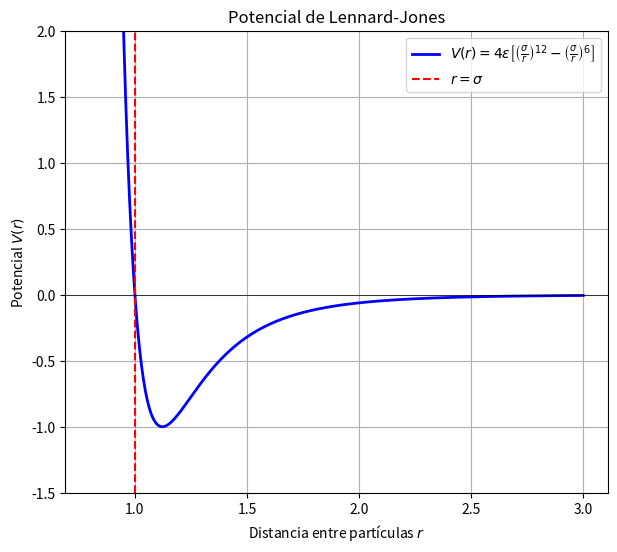

Reproduce this figure in Python.

# EN ESTE PROGRAMA VAMOS A REPRESENTAR EL POTENCIAL DE LENNARD-JONES

import numpy as np
import matplotlib.pyplot as plt

# Parámetros de Lennard-Jones
epsilon = 1.0  # Profundidad del pozo
sigma = 1.0    # Distancia en la que el potencial es cero

# Función de Lennard-Jones
def lennard_jones(r, epsilon, sigma):
    return 4 * epsilon * ((sigma / r)**12 - (sigma / r)**6)

# Rango de distancias (r) para graficar
r = np.linspace(0.8, 3.0, 500)  # Evitamos r = 0 para evitar singularidades

# Calcular el potencial para cada valor de r
V = lennard_jones(r, epsilon, sigma)

# Crear la gráfica
plt.figure(figsize=(7, 6))
plt.plot(r, V,linewidth=2.0  ,color='blue', label=r'$V(r) = 4\epsilon\left[\left(\frac{\sigma}{r}\right)^{12} - \left(\frac{\sigma}{r}\right)^6\right]$')
plt.axhline(0, color='black',linewidth=0.5)
plt.axvline(sigma, color='red', linestyle='--', label=r'$r = \sigma$')
plt.title('Potencial de Lennard-Jones')
plt.xlabel('Distancia entre partículas $r$')
plt.ylabel('Potencial $V(r)$')
plt.ylim(-1.5,2)
plt.legend()
plt.grid(True)
plt.savefig("4-Fisica\Estado_Solido\Cuerpo\Ch_03\Lennard-jones.pdf",dpi=300.0,bbox_inches="tight")
plt.show()
